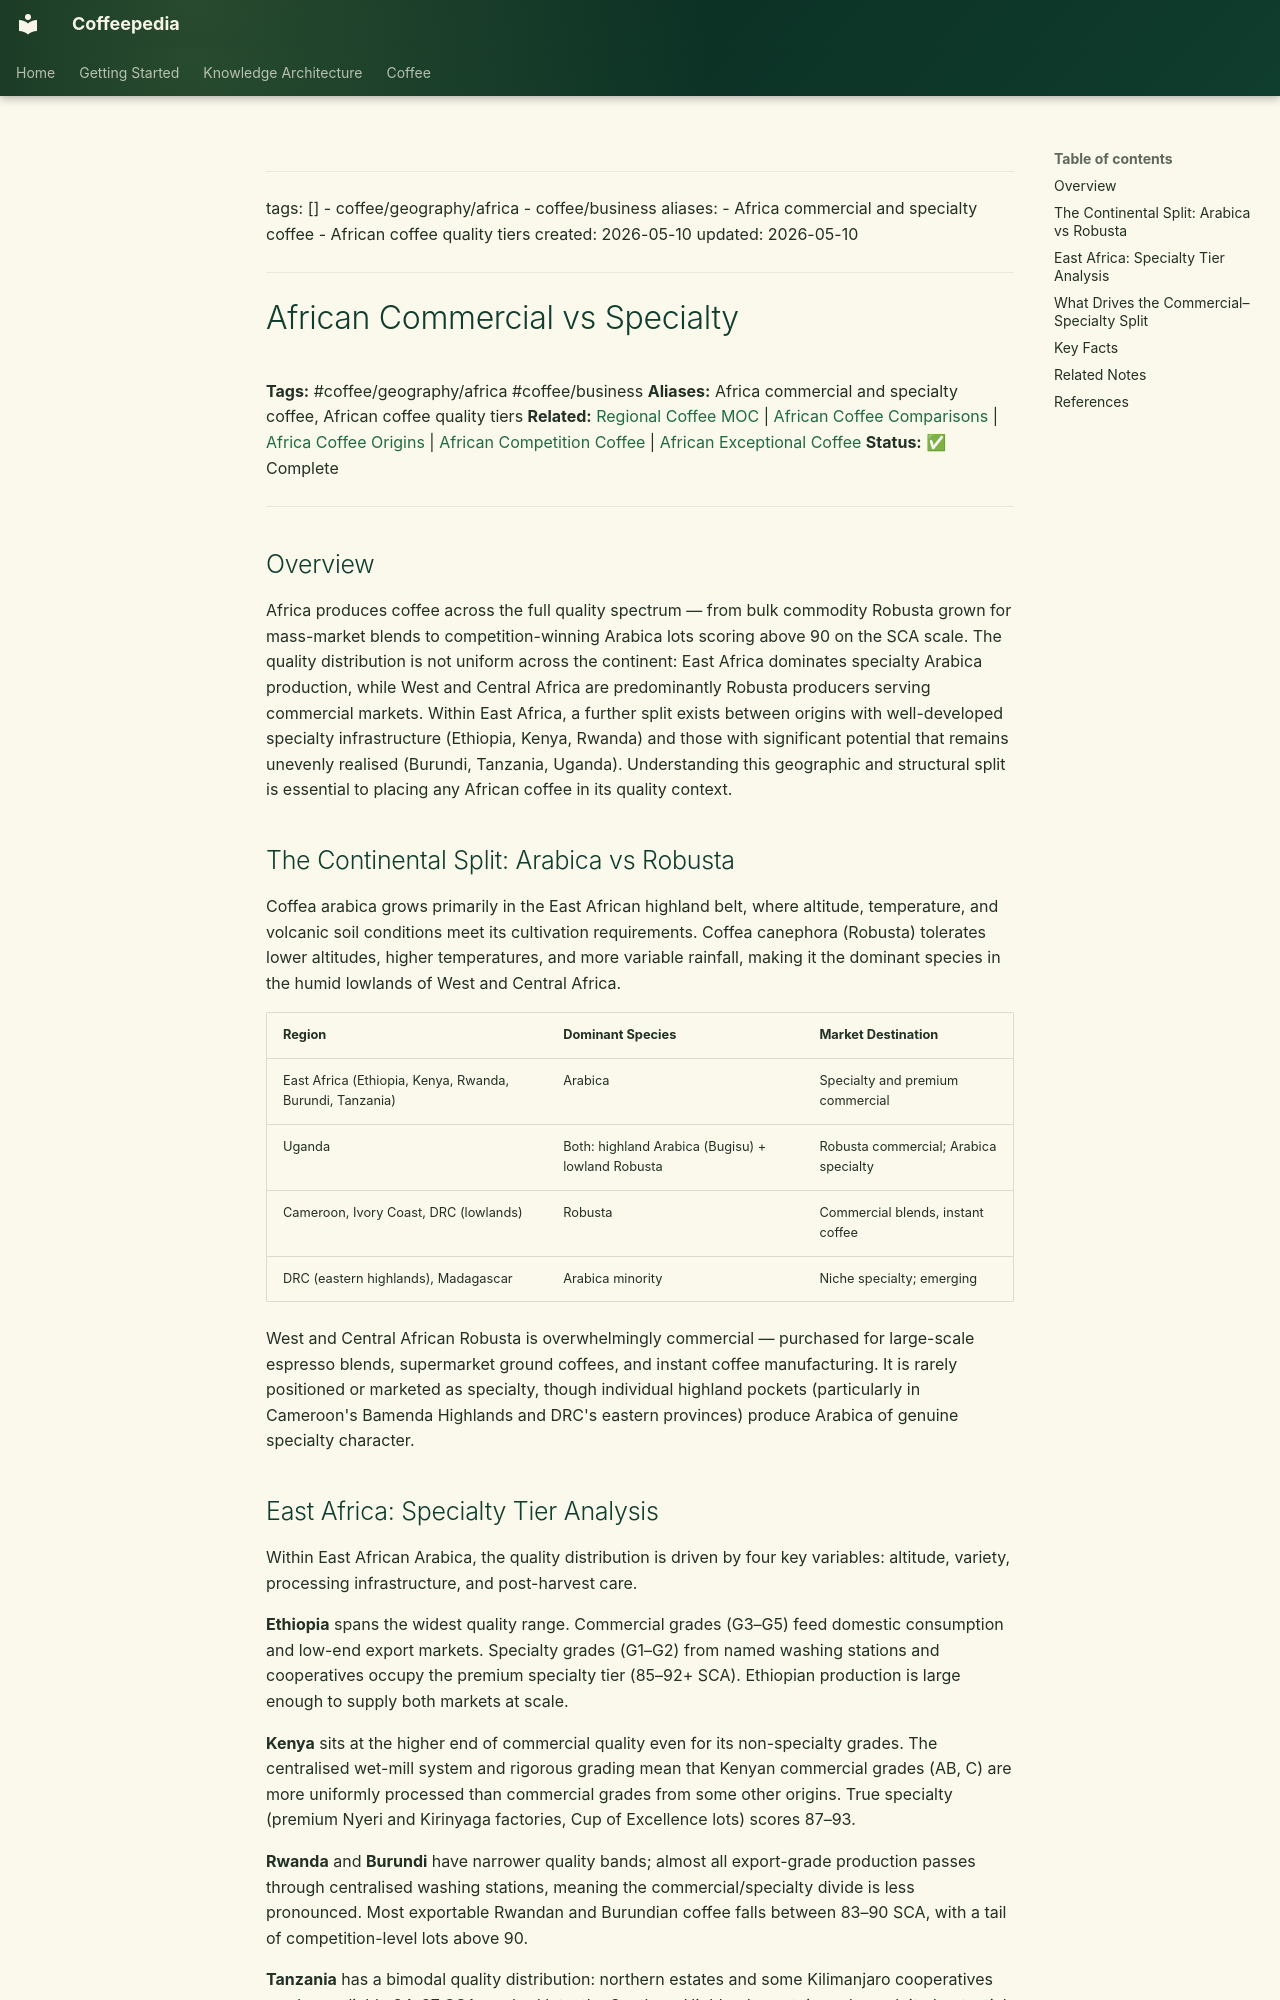

repository: Vauldt/all-about-coffee · page: coffee/around-the-world/african-coffee/africa-in-general/african-commercial-vs-specialty/index.html · generator: mkdocs

---
tags: []
  - coffee/geography/africa
  - coffee/business
aliases:
  - Africa commercial and specialty coffee
  - African coffee quality tiers
created: 2026-05-10
updated: 2026-05-10
---

# African Commercial vs Specialty

**Tags:** #coffee/geography/africa #coffee/business
**Aliases:** Africa commercial and specialty coffee, African coffee quality tiers
**Related:** [Regional Coffee MOC](../../../maps-of-content/regional-coffee-moc.md) | [African Coffee Comparisons](african-coffee-comparisons.md) | [Africa Coffee Origins](africa-coffee-origins.md) | [African Competition Coffee](african-competition-coffee.md) | [African Exceptional Coffee](african-exceptional-coffee.md)
**Status:** ✅ Complete

---

## Overview

Africa produces coffee across the full quality spectrum — from bulk commodity Robusta grown for mass-market blends to competition-winning Arabica lots scoring above 90 on the SCA scale. The quality distribution is not uniform across the continent: East Africa dominates specialty Arabica production, while West and Central Africa are predominantly Robusta producers serving commercial markets. Within East Africa, a further split exists between origins with well-developed specialty infrastructure (Ethiopia, Kenya, Rwanda) and those with significant potential that remains unevenly realised (Burundi, Tanzania, Uganda). Understanding this geographic and structural split is essential to placing any African coffee in its quality context.

## The Continental Split: Arabica vs Robusta

Coffea arabica grows primarily in the East African highland belt, where altitude, temperature, and volcanic soil conditions meet its cultivation requirements. Coffea canephora (Robusta) tolerates lower altitudes, higher temperatures, and more variable rainfall, making it the dominant species in the humid lowlands of West and Central Africa.

| Region | Dominant Species | Market Destination |
| :--- | :--- | :--- |
| East Africa (Ethiopia, Kenya, Rwanda, Burundi, Tanzania) | Arabica | Specialty and premium commercial |
| Uganda | Both: highland Arabica (Bugisu) + lowland Robusta | Robusta commercial; Arabica specialty |
| Cameroon, Ivory Coast, DRC (lowlands) | Robusta | Commercial blends, instant coffee |
| DRC (eastern highlands), Madagascar | Arabica minority | Niche specialty; emerging |

West and Central African Robusta is overwhelmingly commercial — purchased for large-scale espresso blends, supermarket ground coffees, and instant coffee manufacturing. It is rarely positioned or marketed as specialty, though individual highland pockets (particularly in Cameroon's Bamenda Highlands and DRC's eastern provinces) produce Arabica of genuine specialty character.
